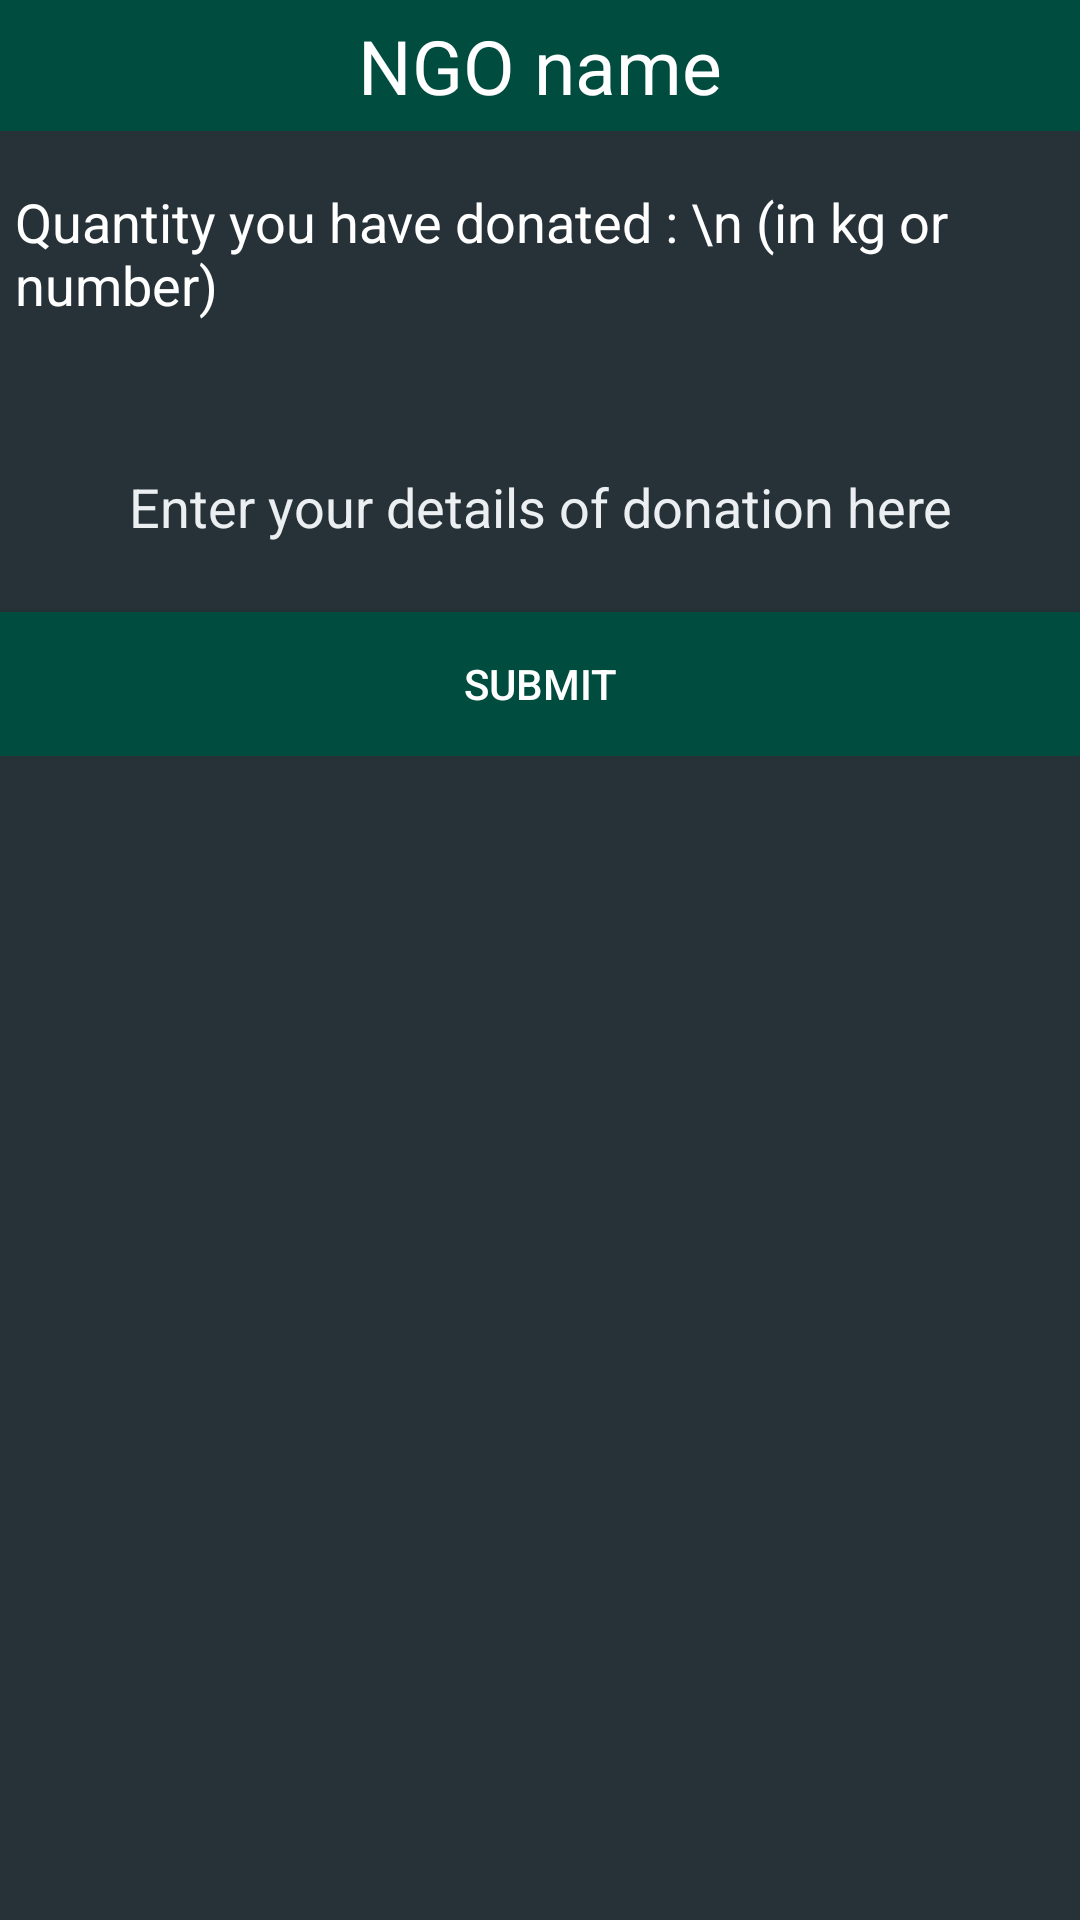

This screen was rendered from an Android layout file. Write that file and the resources it references.
<!-- AndroidManifest.xml: application theme AppTheme -->
<!-- res/layout/fragment_ngo_end.xml -->
<ScrollView xmlns:android="http://schemas.android.com/apk/res/android"
    xmlns:tools="http://schemas.android.com/tools"
    android:layout_width="match_parent"
    android:layout_height="match_parent"
    tools:context="com.hackstrangely.hackstrangely.hackstrangely.hackstrangely.hackstrangely.hackstrangely.helpinghand.ngo_end.view.NgoEndFragment"
    android:background="#263238">


    <RelativeLayout
        android:layout_width="match_parent"
        android:layout_height="match_parent"
        >


        <LinearLayout
            android:layout_width="match_parent"
            android:layout_height="match_parent"
            android:orientation="vertical">

            <TextView
                android:id="@+id/ngo_details_name"
                android:layout_width="match_parent"
                android:layout_height="wrap_content"
                android:text="NGO name"
                android:background="#004D40"
                android:padding="5dp"
                android:textColor="@color/white"
                android:textSize="25dp"
                android:gravity="center"/>

            
                
                
                
                
                
                
                
                
                
            <LinearLayout
                android:layout_width="match_parent"
                android:layout_height="80dp"
                android:orientation="horizontal"
                android:layout_marginTop="10dp">

                <TextView
                    android:layout_width="wrap_content"
                    android:layout_height="wrap_content"
                    android:text="Quantity you have donated : \n (in kg or number) "
                    android:textColor="@color/white"
                    android:paddingLeft="5dp"
                    android:textSize="18dp"/>
                <EditText
                    android:id="@+id/donation_quantity"
                    android:layout_width="wrap_content"
                    android:layout_height="wrap_content"
                    android:padding="8dp"
                    android:layout_marginTop="10dp"
                    android:background="@drawable/rounded_corner_border"
                    android:hint="Enter your quantity here"
                    android:textColorHint="#ECEFF1"
                    android:textColor="@color/white"
                    android:inputType="number"
                    android:textSize="18dp"/>

            </LinearLayout>

            <EditText
                android:id="@+id/donation_details"
                android:layout_width="match_parent"
                android:layout_height="wrap_content"
                android:padding="8dp"
                android:gravity="center"
                android:layout_marginTop="15dp"
                android:background="@drawable/rounded_corner_border"
                android:hint="Enter your details of donation here"
                android:textColorHint="#ECEFF1"
                android:textColor="@color/white"
                android:textSize="18dp"/>
            <ProgressBar
                android:id="@+id/progressBar_end"
                android:layout_width="wrap_content"
                android:layout_height="wrap_content"
                android:layout_gravity="center"
                android:visibility="gone"/>

            <Button
                android:id="@+id/btn_detail_submit"
                android:layout_width="match_parent"
                android:layout_height="wrap_content"
                android:background="#004D40"
                android:text="Submit"
                android:layout_marginTop="15dp"
                android:textColor="@color/white"
                />

        </LinearLayout>


    </RelativeLayout>



</ScrollView>
<!-- resources referenced by this layout -->
<resources>
  <color name="white">#FFFFFF</color>
  <style name="AppTheme" parent="Theme.AppCompat.Light.DarkActionBar">
          
          <item name="colorPrimary">@color/colorPrimary</item>
          <item name="colorPrimaryDark">@color/colorPrimaryDark</item>
          <item name="colorAccent">@color/colorAccent</item>
      </style>
  <color name="colorPrimary">#3F51B5</color>
  <color name="colorPrimaryDark">#303F9F</color>
  <color name="colorAccent">#FF4081</color>
</resources>
